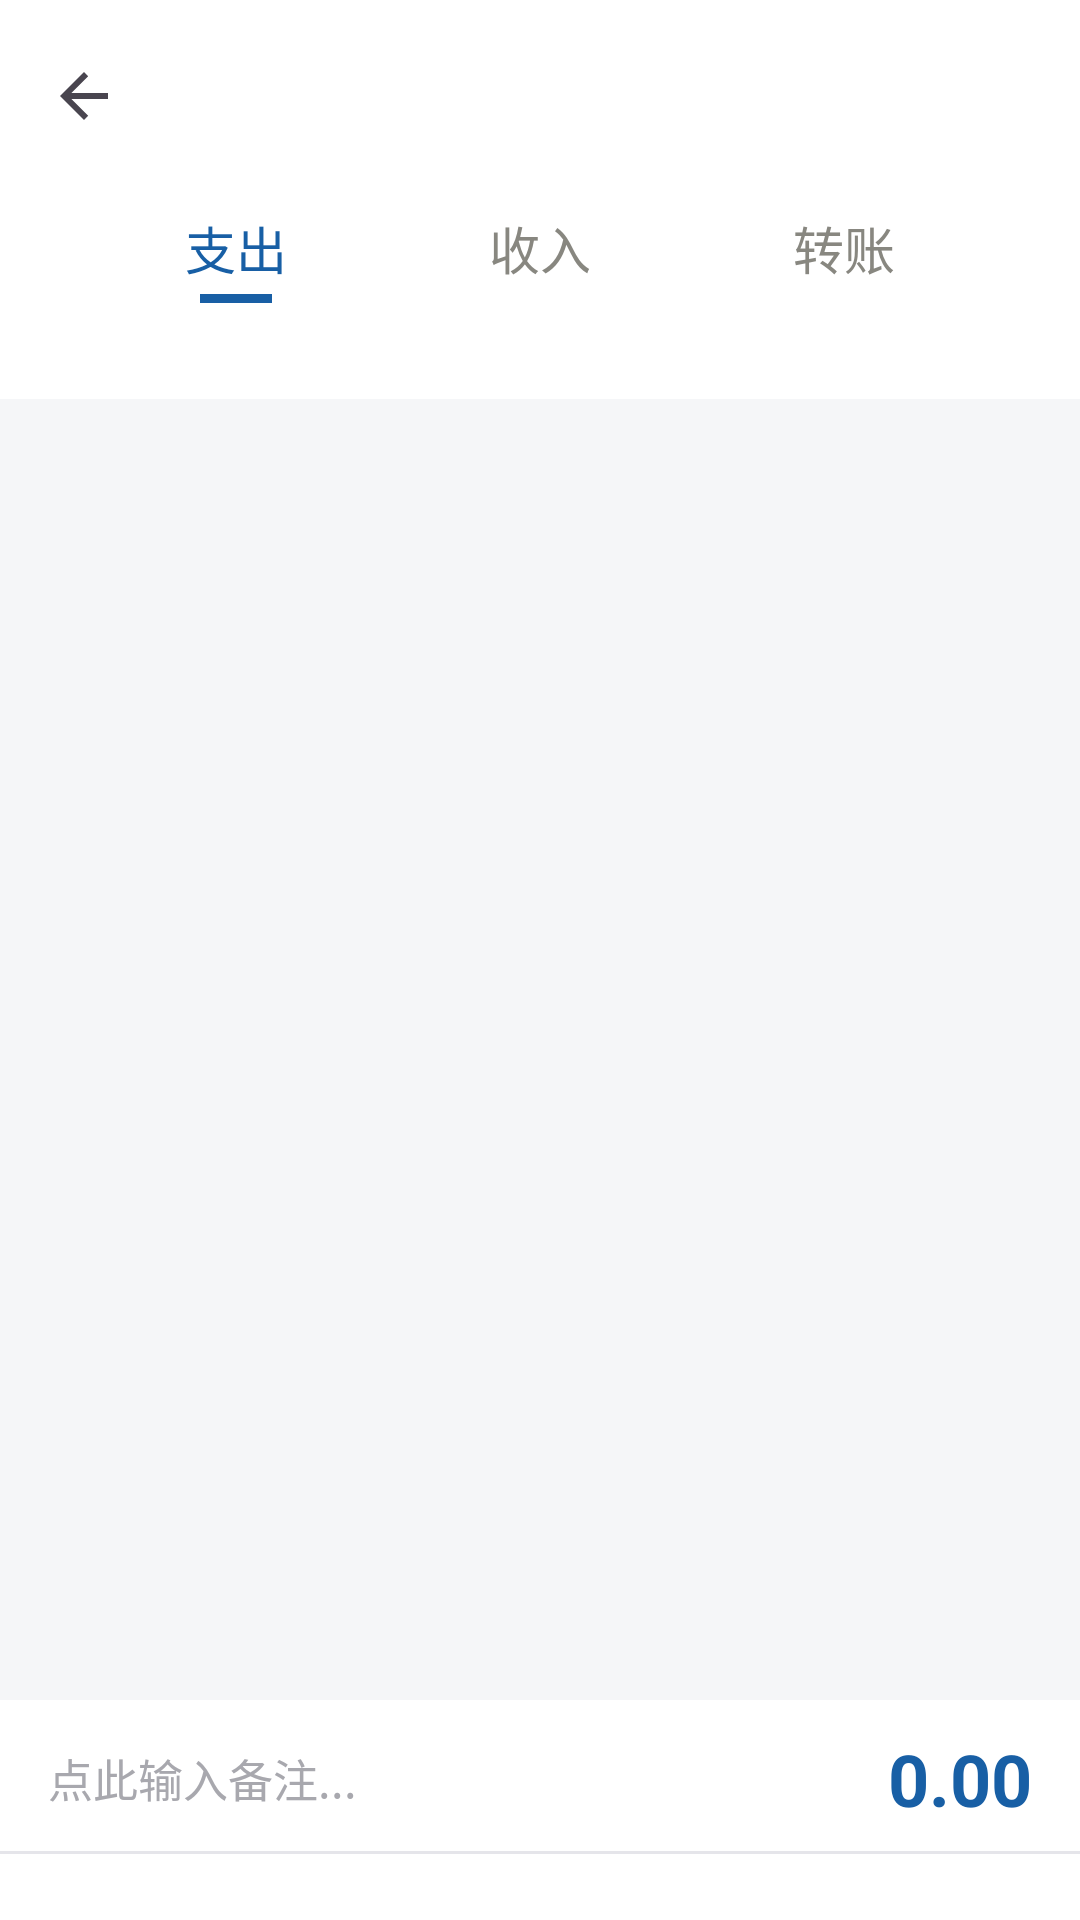

Layout XML and referenced resources for this Android screen:
<!-- AndroidManifest.xml: application theme Theme.LocalJizhang -->
<!-- res/layout/activity_bill_edit.xml -->
<?xml version="1.0" encoding="utf-8"?>
<LinearLayout xmlns:android="http://schemas.android.com/apk/res/android"
    xmlns:app="http://schemas.android.com/apk/res-auto"
    android:layout_width="match_parent"
    android:layout_height="match_parent"
    android:orientation="vertical"
    android:background="@color/page_bg">

    <androidx.appcompat.widget.Toolbar
        android:id="@+id/toolbar"
        android:layout_width="match_parent"
        android:layout_height="?attr/actionBarSize"
        android:background="@color/surface"
        app:titleTextColor="@color/text_primary"
        app:navigationIcon="?attr/homeAsUpIndicator" />

    
    <LinearLayout
        android:layout_width="match_parent"
        android:layout_height="wrap_content"
        android:orientation="horizontal"
        android:background="@color/surface"
        android:paddingHorizontal="28dp">

        <FrameLayout
            android:layout_width="0dp"
            android:layout_height="wrap_content"
            android:layout_weight="1">

            <TextView
                android:id="@+id/tab_pay"
                android:layout_width="match_parent"
                android:layout_height="wrap_content"
                android:gravity="center"
                android:paddingTop="6dp"
                android:paddingBottom="10dp"
                android:text="支出"
                android:textColor="@color/primary"
                android:textSize="17sp" />

            <View
                android:id="@+id/ind_pay"
                android:layout_width="24dp"
                android:layout_height="3dp"
                android:layout_gravity="bottom|center_horizontal"
                android:layout_marginBottom="4dp"
                android:background="@color/primary" />
        </FrameLayout>

        <FrameLayout
            android:layout_width="0dp"
            android:layout_height="wrap_content"
            android:layout_weight="1">

            <TextView
                android:id="@+id/tab_income"
                android:layout_width="match_parent"
                android:layout_height="wrap_content"
                android:gravity="center"
                android:paddingTop="6dp"
                android:paddingBottom="10dp"
                android:text="收入"
                android:textColor="@color/text_secondary"
                android:textSize="17sp" />

            <View
                android:id="@+id/ind_income"
                android:layout_width="24dp"
                android:layout_height="3dp"
                android:layout_gravity="bottom|center_horizontal"
                android:layout_marginBottom="4dp"
                android:background="@color/primary"
                android:visibility="invisible" />
        </FrameLayout>

        <FrameLayout
            android:layout_width="0dp"
            android:layout_height="wrap_content"
            android:layout_weight="1">

            <TextView
                android:id="@+id/tab_transfer"
                android:layout_width="match_parent"
                android:layout_height="wrap_content"
                android:gravity="center"
                android:paddingTop="6dp"
                android:paddingBottom="10dp"
                android:text="转账"
                android:textColor="@color/text_secondary"
                android:textSize="17sp" />

            <View
                android:id="@+id/ind_transfer"
                android:layout_width="24dp"
                android:layout_height="3dp"
                android:layout_gravity="bottom|center_horizontal"
                android:layout_marginBottom="4dp"
                android:background="@color/primary"
                android:visibility="invisible" />
        </FrameLayout>
    </LinearLayout>

    <ScrollView
        android:id="@+id/scroll_content"
        android:layout_width="match_parent"
        android:layout_height="0dp"
        android:layout_weight="1"
        android:fillViewport="true">

        <LinearLayout
            android:layout_width="match_parent"
            android:layout_height="wrap_content"
            android:orientation="vertical">

            <androidx.recyclerview.widget.RecyclerView
                android:id="@+id/category_grid"
                android:layout_width="match_parent"
                android:layout_height="wrap_content"
                android:background="@color/surface"
                android:paddingTop="12dp"
                android:paddingBottom="16dp" />

            
            <TextView
                android:id="@+id/text_income_loan_hint"
                android:layout_width="match_parent"
                android:layout_height="wrap_content"
                android:background="@color/surface"
                android:paddingHorizontal="16dp"
                android:paddingBottom="12dp"
                android:paddingTop="0dp"
                android:text="借出、借入、收回借款、还款都不在这里记 —— 到「资产 → 总借出 / 总借入」添加或点「记录还款」，能挂到具体某个人、某一笔，还支持部分还款"
                android:textSize="11sp"
                android:textColor="@color/text_secondary"
                android:visibility="gone" />

            
            <LinearLayout
                android:id="@+id/row_transfer_container"
                android:layout_width="match_parent"
                android:layout_height="wrap_content"
                android:orientation="vertical"
                android:paddingHorizontal="14dp"
                android:paddingTop="14dp"
                android:visibility="gone">

                <LinearLayout
                    android:id="@+id/card_from_account"
                    android:layout_width="match_parent"
                    android:layout_height="wrap_content"
                    android:orientation="horizontal"
                    android:gravity="center_vertical"
                    android:background="@drawable/bg_card"
                    android:paddingHorizontal="14dp"
                    android:paddingVertical="16dp">

                    <TextView
                        android:id="@+id/icon_from_account"
                        android:layout_width="30dp"
                        android:layout_height="30dp"
                        android:gravity="center"
                        android:text="?"
                        android:textColor="@color/text_secondary"
                        android:textSize="15sp" />

                    <TextView
                        android:id="@+id/row_from_account"
                        android:layout_width="0dp"
                        android:layout_height="wrap_content"
                        android:layout_weight="1"
                        android:layout_marginStart="12dp"
                        android:text="转出账户"
                        android:textColor="@color/text_secondary"
                        android:textSize="16sp" />
                </LinearLayout>

                <TextView
                    android:layout_width="match_parent"
                    android:layout_height="wrap_content"
                    android:gravity="center"
                    android:paddingVertical="8dp"
                    android:text="↓"
                    android:textColor="@color/text_secondary"
                    android:textSize="18sp" />

                <LinearLayout
                    android:id="@+id/card_to_account"
                    android:layout_width="match_parent"
                    android:layout_height="wrap_content"
                    android:orientation="horizontal"
                    android:gravity="center_vertical"
                    android:background="@drawable/bg_card"
                    android:paddingHorizontal="14dp"
                    android:paddingVertical="16dp">

                    <TextView
                        android:id="@+id/icon_to_account"
                        android:layout_width="30dp"
                        android:layout_height="30dp"
                        android:gravity="center"
                        android:text="?"
                        android:textColor="@color/text_secondary"
                        android:textSize="15sp" />

                    <TextView
                        android:id="@+id/row_to_account"
                        android:layout_width="0dp"
                        android:layout_height="wrap_content"
                        android:layout_weight="1"
                        android:layout_marginStart="12dp"
                        android:text="转入账户"
                        android:textColor="@color/text_secondary"
                        android:textSize="16sp" />
                </LinearLayout>
            </LinearLayout>
        </LinearLayout>
    </ScrollView>

    
    <LinearLayout
        android:layout_width="match_parent"
        android:layout_height="wrap_content"
        android:orientation="vertical"
        android:background="@color/surface">

        <LinearLayout
            android:layout_width="match_parent"
            android:layout_height="wrap_content"
            android:orientation="horizontal"
            android:gravity="center_vertical"
            android:paddingHorizontal="16dp"
            android:paddingTop="10dp">

            <EditText
                android:id="@+id/input_remark"
                android:layout_width="0dp"
                android:layout_height="wrap_content"
                android:layout_weight="1"
                android:background="@null"
                android:hint="点此输入备注..."
                android:inputType="text"
                android:maxLines="1"
                android:textColorHint="#A8A8AE"
                android:textSize="15sp" />

            <TextView
                android:id="@+id/input_amount"
                android:layout_width="wrap_content"
                android:layout_height="wrap_content"
                android:minWidth="80dp"
                android:gravity="end"
                android:text="0.00"
                android:textColor="@color/primary"
                android:textSize="24sp"
                android:textStyle="bold" />
        </LinearLayout>

        <TextView
            android:id="@+id/text_pending"
            android:layout_width="match_parent"
            android:layout_height="wrap_content"
            android:gravity="end"
            android:paddingHorizontal="16dp"
            android:textColor="@color/text_secondary"
            android:textSize="12sp"
            android:visibility="gone" />

        <View
            android:layout_width="match_parent"
            android:layout_height="1dp"
            android:layout_marginTop="8dp"
            android:background="@color/divider" />

        <HorizontalScrollView
            android:layout_width="match_parent"
            android:layout_height="wrap_content"
            android:scrollbars="none"
            android:paddingVertical="8dp">

            <LinearLayout
                android:id="@+id/chip_row"
                android:layout_width="wrap_content"
                android:layout_height="wrap_content"
                android:orientation="horizontal"
                android:paddingHorizontal="12dp" />
        </HorizontalScrollView>

        <GridLayout
            android:id="@+id/keypad"
            android:layout_width="match_parent"
            android:layout_height="wrap_content"
            android:columnCount="4"
            android:paddingHorizontal="6dp"
            android:paddingBottom="6dp" />
    </LinearLayout>
</LinearLayout>
<!-- resources referenced by this layout -->
<resources>
  <color name="divider">#E5E5EA</color>
  <color name="page_bg">#F5F6F8</color>
  <color name="primary">#185FA5</color>
  <color name="surface">#FFFFFF</color>
  <color name="text_primary">#26262B</color>
  <color name="text_secondary">#888780</color>
  <style name="Theme.LocalJizhang" parent="Theme.Material3.Light.NoActionBar">
          <item name="colorPrimary">@color/primary</item>
          <item name="colorOnPrimary">@color/surface</item>
          <item name="colorPrimaryContainer">@color/primary_light</item>
          <item name="android:colorBackground">@color/page_bg</item>
          <item name="android:statusBarColor">@color/page_bg</item>
          <item name="android:windowLightStatusBar">true</item>
      </style>
  <color name="primary_light">#E6F1FB</color>
</resources>
